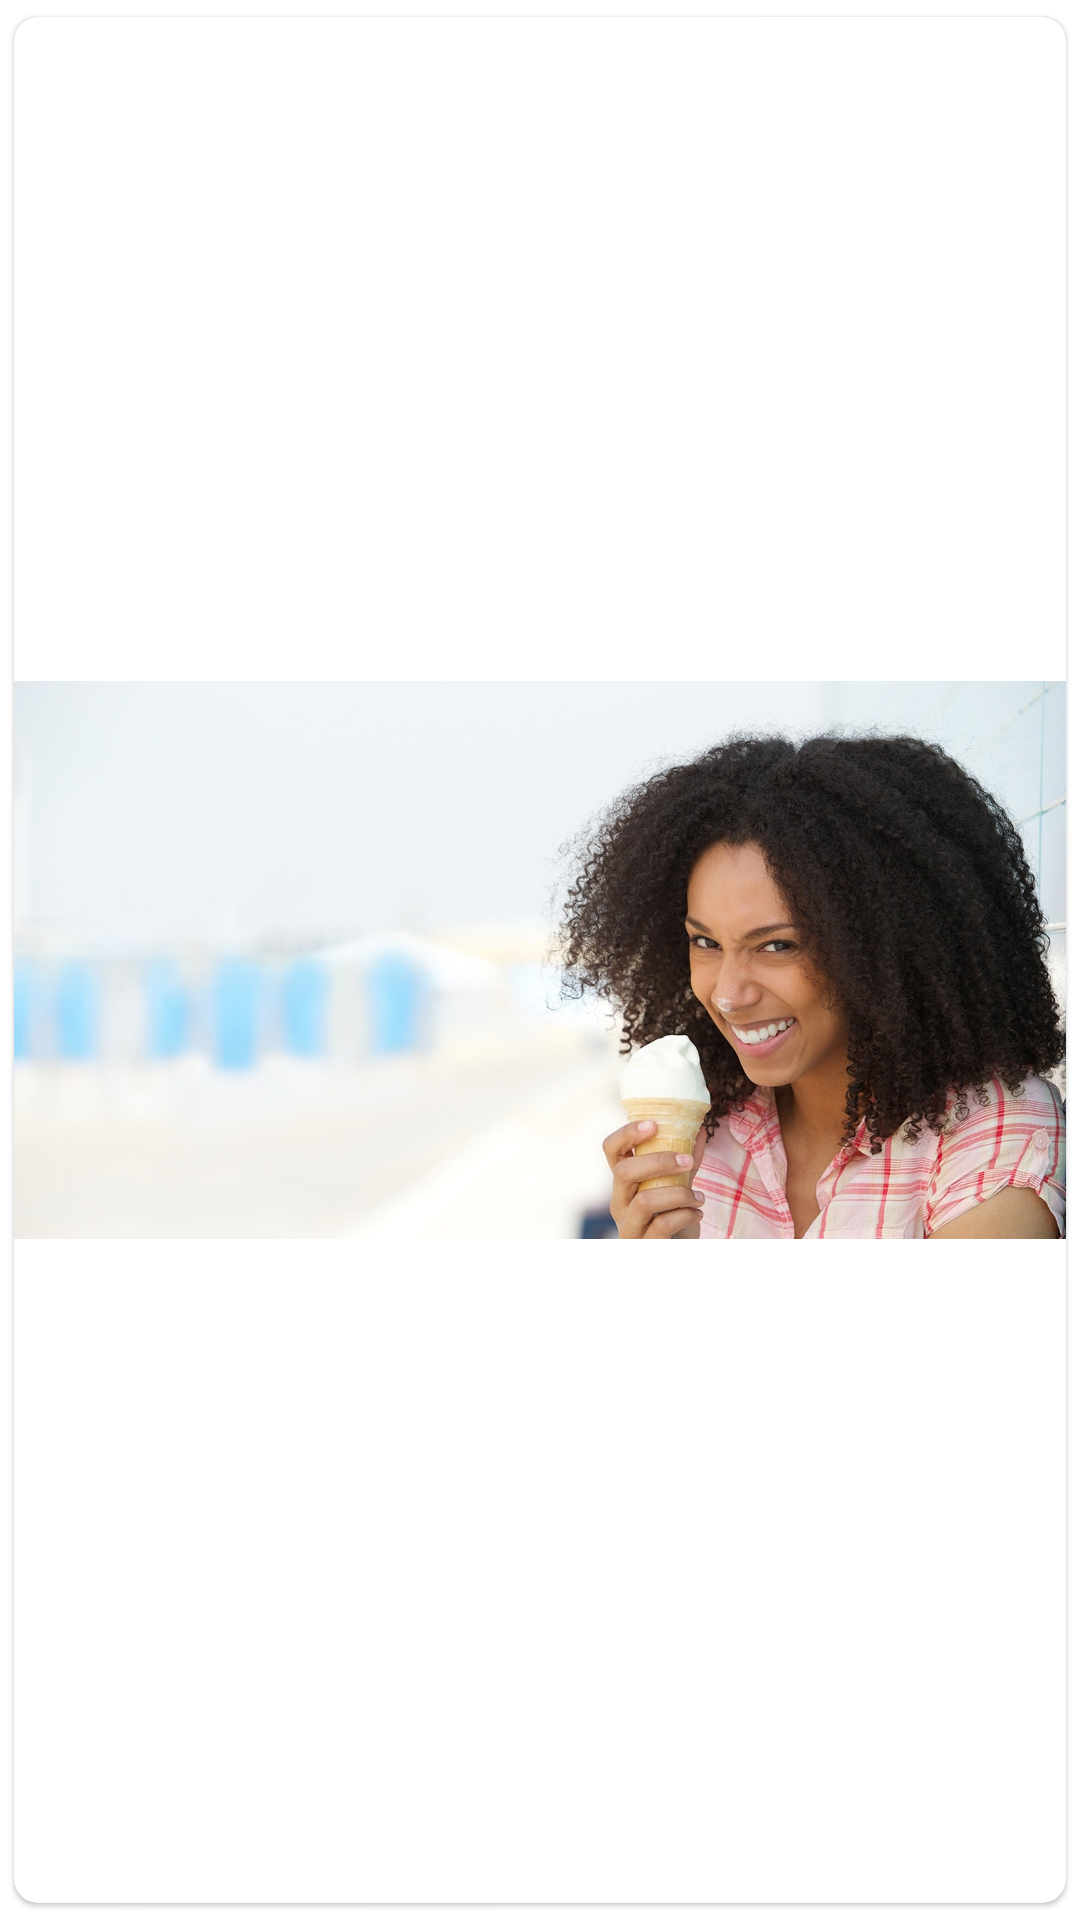

Reconstruct the res/layout file that produces this screen, plus the resources it refers to.
<!-- AndroidManifest.xml: application theme AppTheme -->
<!-- res/layout/home_image_pager_item.xml -->
<?xml version="1.0" encoding="utf-8"?>
<com.google.android.material.card.MaterialCardView xmlns:android="http://schemas.android.com/apk/res/android"
    android:layout_width="match_parent"
    android:layout_height="match_parent"
    xmlns:card_view="http://schemas.android.com/apk/res-auto"
    android:clickable="true"
    android:focusable="true"
    card_view:cardCornerRadius="8dp"
    card_view:cardUseCompatPadding="true"
    android:background="@android:color/white"
    android:orientation="vertical">

    <ImageView
        android:id="@+id/iv_slide_show_image"
        android:layout_width="match_parent"
        android:layout_height="match_parent"
        android:contentDescription="@string/app_name"
        android:scaleType="fitCenter"
        android:src="@drawable/slideshow_01" />

</com.google.android.material.card.MaterialCardView>
<!-- resources referenced by this layout -->
<resources>
  <!-- drawable slideshow_01: jpg bitmap (drawable, 166793 bytes) -->
  <string name="app_name">Trufrost</string>
  <style name="AppTheme" parent="Theme.MaterialComponents.Light.NoActionBar">
          
          <item name="colorPrimary">@color/colorPrimary</item>
          <item name="colorPrimaryDark">@color/colorPrimaryDark</item>
          <item name="colorAccent">@color/colorAccent</item>
      </style>
  <color name="colorPrimary">#FFFFFF</color>
  <color name="colorPrimaryDark">#D1D1D1</color>
  <color name="colorAccent">#ff3366</color>
</resources>
